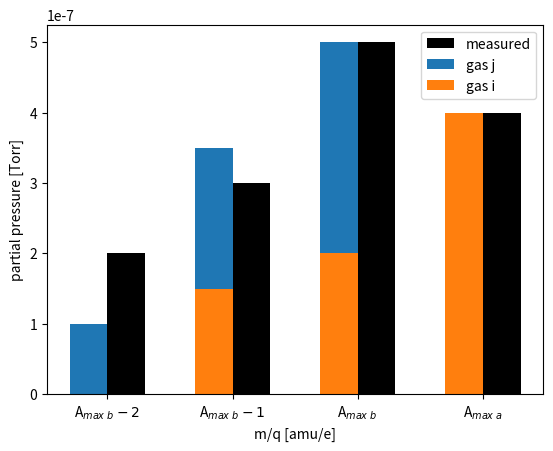
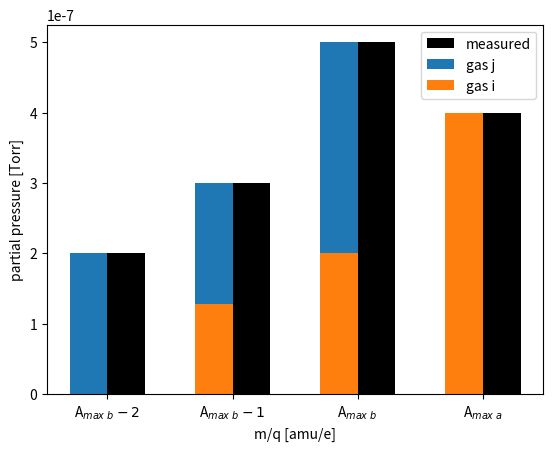

The matplotlib source for these figures, in order:
import matplotlib.pyplot as plt
import numpy as np

amu = np.array([1, 2, 3, 4])
p_A = np.array([0, 1.5, 2, 4]) * 10 ** -7
p_B = np.array([1, 2, 3, 0]) * 10 ** -7
p = np.array([2, 3, 5, 4]) * 10 ** -7

width = 0.6
fig, ax = plt.subplots(1, 1)
ax.bar(amu + width / 4, p, width=width / 2, color='black', label='measured')
ax.bar(amu - width / 4, p_A + p_B, width=width / 2, label='gas j')
ax.bar(amu - width / 4, p_A, width=width / 2, label='gas i')
ax.legend()
ax.set_xlabel('amu')
ax.set_xticklabels([r'A$_{max~b}-2$', r'A$_{max~b}-1$', r'A$_{max~b}$', r'A$_{max~a}$'])
ax.set_ylabel('partial pressure [Torr]')
ax.set_xticks(amu)
ax.set_xlabel("m/q [amu/e]")
plt.savefig('Report\DataResultsPlots\ilustration_nist_approx1.pdf')
plt.show()

width = 0.6
fig, ax = plt.subplots(1, 1)
ax.bar(amu + width / 4, p, width=width / 2, color='black', label='measured')
ax.bar(amu - width / 4, p, width=width / 2, label='gas j')
ax.bar(amu - width / 4, p_A / (p_A + p_B) * p, width=width / 2, label='gas i')
ax.legend()
ax.set_xlabel('m/q [amu/e]')

ax.set_xticks(amu)
ax.set_xticklabels([r'A$_{max~b}-2$', r'A$_{max~b}-1$', r'A$_{max~b}$', r'A$_{max~a}$'])
ax.set_ylabel('partial pressure [Torr]')
plt.savefig('Report\DataResultsPlots\ilustration_nist_approx2.pdf')
plt.show()
